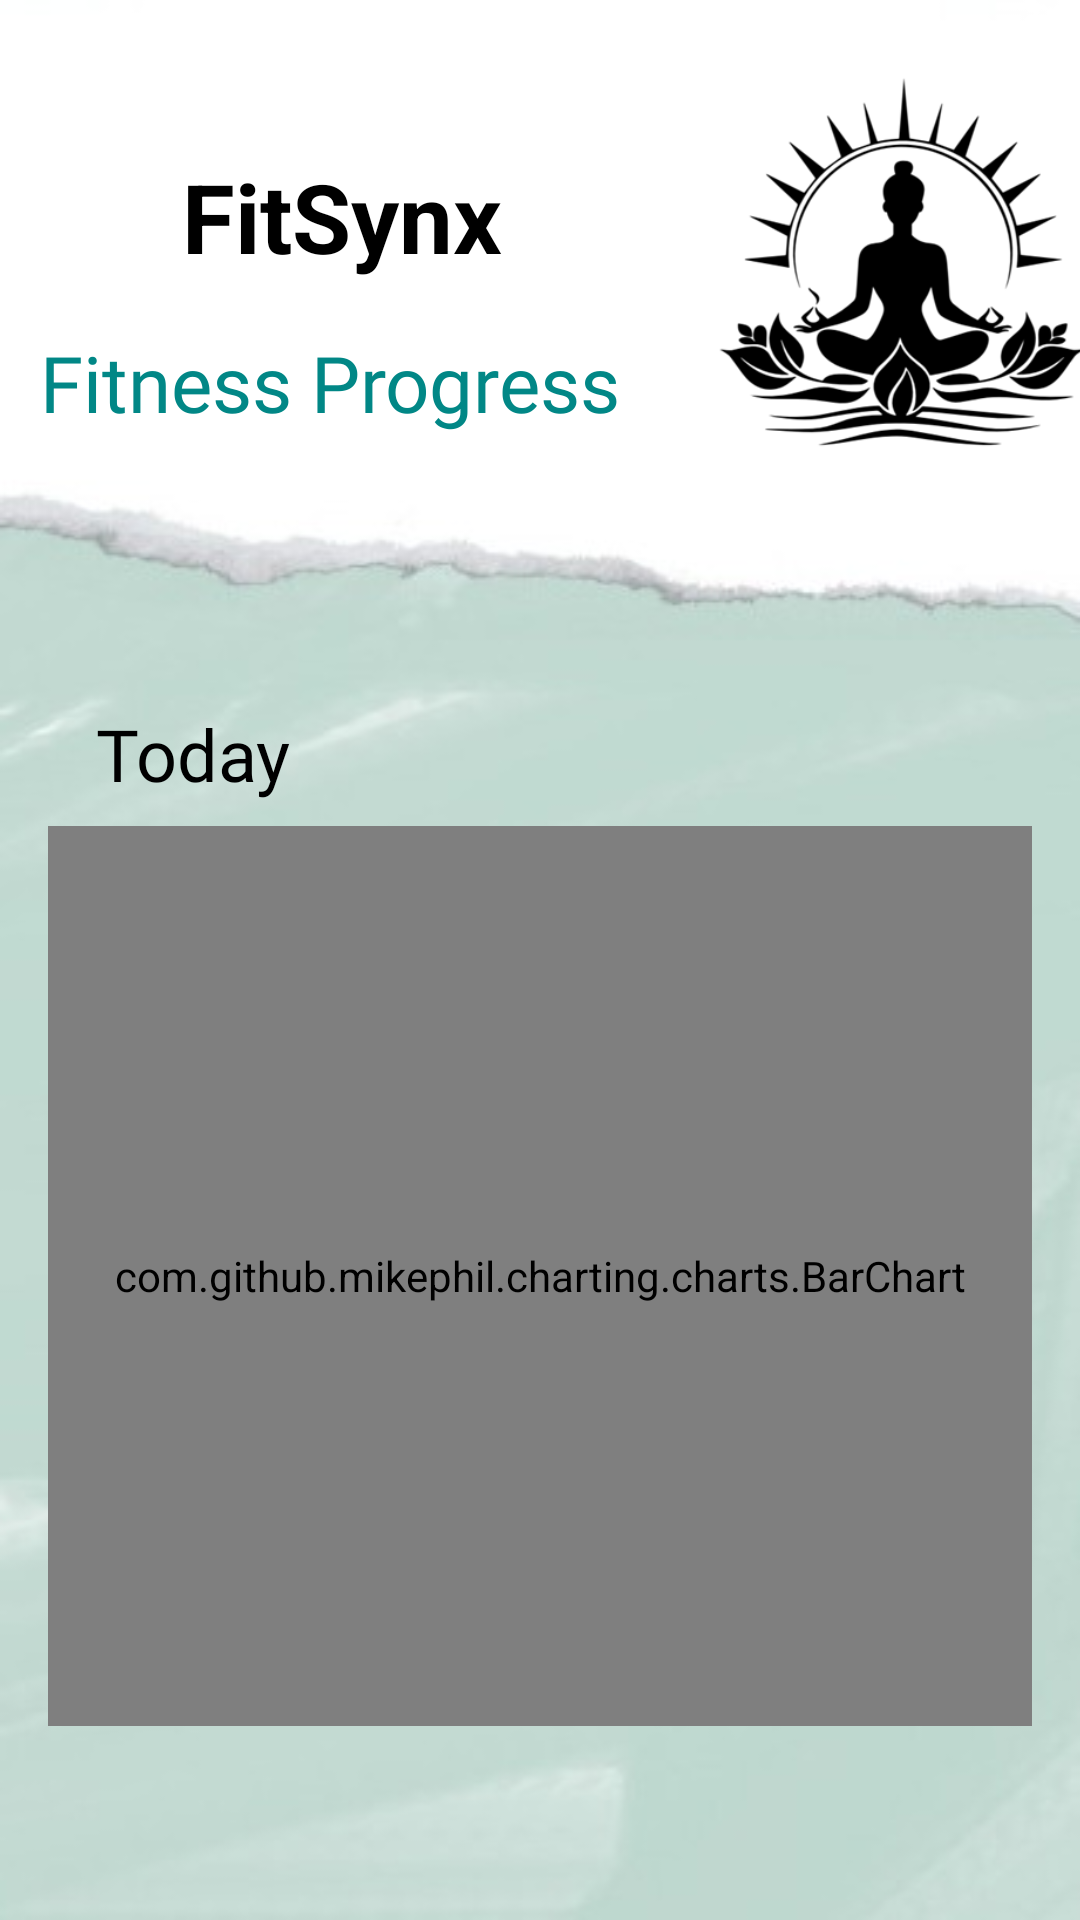

Layout XML and referenced resources for this Android screen:
<!-- AndroidManifest.xml: application theme Theme.fitnesstracker -->
<!-- res/layout/fragment_statistics.xml -->
<?xml version="1.0" encoding="utf-8"?>
<FrameLayout xmlns:android="http://schemas.android.com/apk/res/android"
    xmlns:app="http://schemas.android.com/apk/res-auto"
    xmlns:tools="http://schemas.android.com/tools"
    android:layout_width="match_parent"
    android:layout_height="match_parent"
    tools:context="StatisticsFragment"
    android:background="@drawable/background">

    <androidx.constraintlayout.widget.ConstraintLayout
        android:layout_width="match_parent"
        android:layout_height="match_parent">

        <TextView
            android:id="@+id/textView10"
            android:layout_width="187dp"
            android:layout_height="55dp"
            android:layout_marginTop="40dp"
            android:gravity="center"
            android:text="@string/app_name"
            android:textColor="@color/black"
            android:textSize="32sp"
            android:textStyle="bold"
            app:layout_constraintBottom_toTopOf="@+id/textView3"
            app:layout_constraintEnd_toStartOf="@+id/imageView3"
            app:layout_constraintHorizontal_bias="0.507"
            app:layout_constraintStart_toStartOf="parent"
            app:layout_constraintTop_toTopOf="parent" />

        <com.google.android.material.imageview.ShapeableImageView
            android:id="@+id/imageView3"
            android:layout_width="145dp"
            android:layout_height="134dp"
            android:layout_marginEnd="24dp"
            android:contentDescription="App Logo"
            android:src="@drawable/logo1"
            app:layout_constraintBottom_toBottomOf="parent"
            app:layout_constraintEnd_toEndOf="parent"
            app:layout_constraintHorizontal_bias="1.0"
            app:layout_constraintStart_toEndOf="@id/textView3"
            app:layout_constraintTop_toTopOf="parent"
            app:layout_constraintVertical_bias="0.042"
            app:shapeAppearanceOverlay="@style/RoundedImageView" />

        <TextView
            android:id="@+id/textView3"
            android:layout_width="236dp"
            android:layout_height="47dp"
            android:layout_marginStart="28dp"
            android:layout_marginTop="104dp"
            android:gravity="center"
            android:fontFamily="@font/raleway"
            android:text="Fitness Progress"
            android:textColor="@color/teal_700"
            android:textSize="26sp"
            app:layout_constraintEnd_toStartOf="@+id/imageView3"
            app:layout_constraintStart_toStartOf="parent"
            app:layout_constraintTop_toTopOf="parent" />

        <TextView
            android:id="@+id/textView"
            android:layout_width="wrap_content"
            android:layout_height="wrap_content"
            android:layout_marginStart="32dp"
            android:layout_marginTop="84dp"
            android:fontFamily="@font/roboto"
            android:text="Today"
            android:textColor="@color/black"
            android:textSize="24sp"
            app:layout_constraintStart_toStartOf="parent"
            app:layout_constraintTop_toBottomOf="@+id/textView3" />

        <com.github.mikephil.charting.charts.BarChart
            android:id="@+id/progress_chart"
            android:layout_width="match_parent"
            android:layout_height="300dp"
            android:layout_marginStart="16dp"
            android:layout_marginTop="8dp"
            android:layout_marginEnd="16dp"
            app:layout_constraintEnd_toEndOf="parent"
            app:layout_constraintHorizontal_bias="0.0"
            app:layout_constraintStart_toStartOf="parent"
            app:layout_constraintTop_toBottomOf="@+id/textView" />

    </androidx.constraintlayout.widget.ConstraintLayout>

</FrameLayout>
<!-- resources referenced by this layout -->
<resources>
  <color name="black">#000000</color>
  <color name="teal_700">#018786</color>
  <!-- drawable background: jpg bitmap (drawable, 11532 bytes) -->
  <!-- drawable logo1: png bitmap (drawable, 17993 bytes) -->
  <string name="app_name">FitSynx</string>
  <style name="Theme.fitnesstracker" parent="Base.Theme.fitnesstracker" />
  <style name="Base.Theme.fitnesstracker" parent="Theme.Material3.DayNight.NoActionBar">
          
          
      </style>
</resources>
